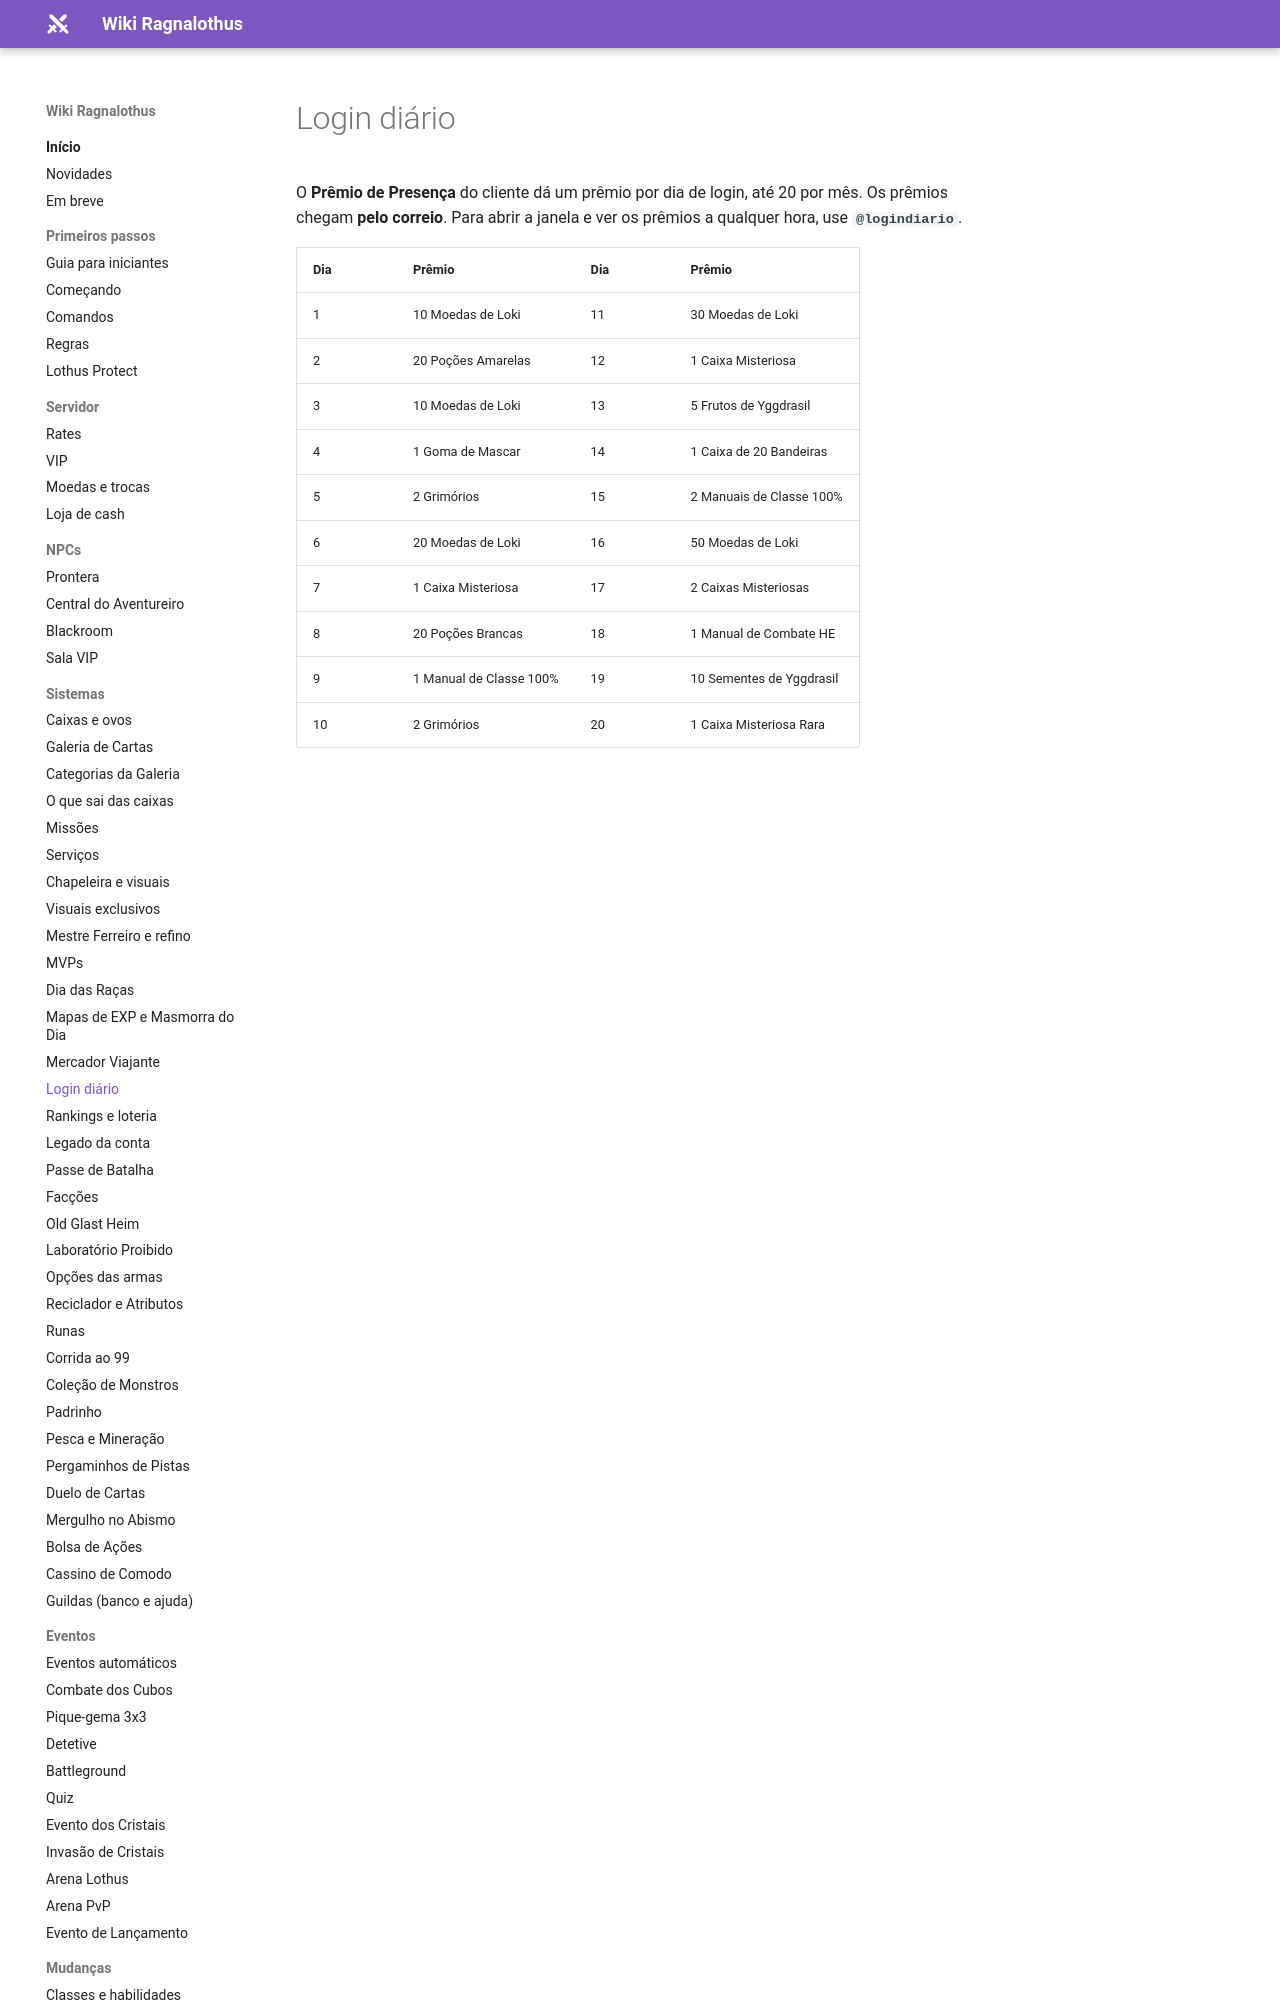

repository: ragnalothus/ragnalothus.github.io · page: sistemas/login-diario/index.html · generator: mkdocs

# Login diário

O **Prêmio de Presença** do cliente dá um prêmio por dia de login, até 20 por mês. Os prêmios chegam **pelo correio**. Para abrir a janela e ver os prêmios a qualquer hora, use **`@logindiario`**.
